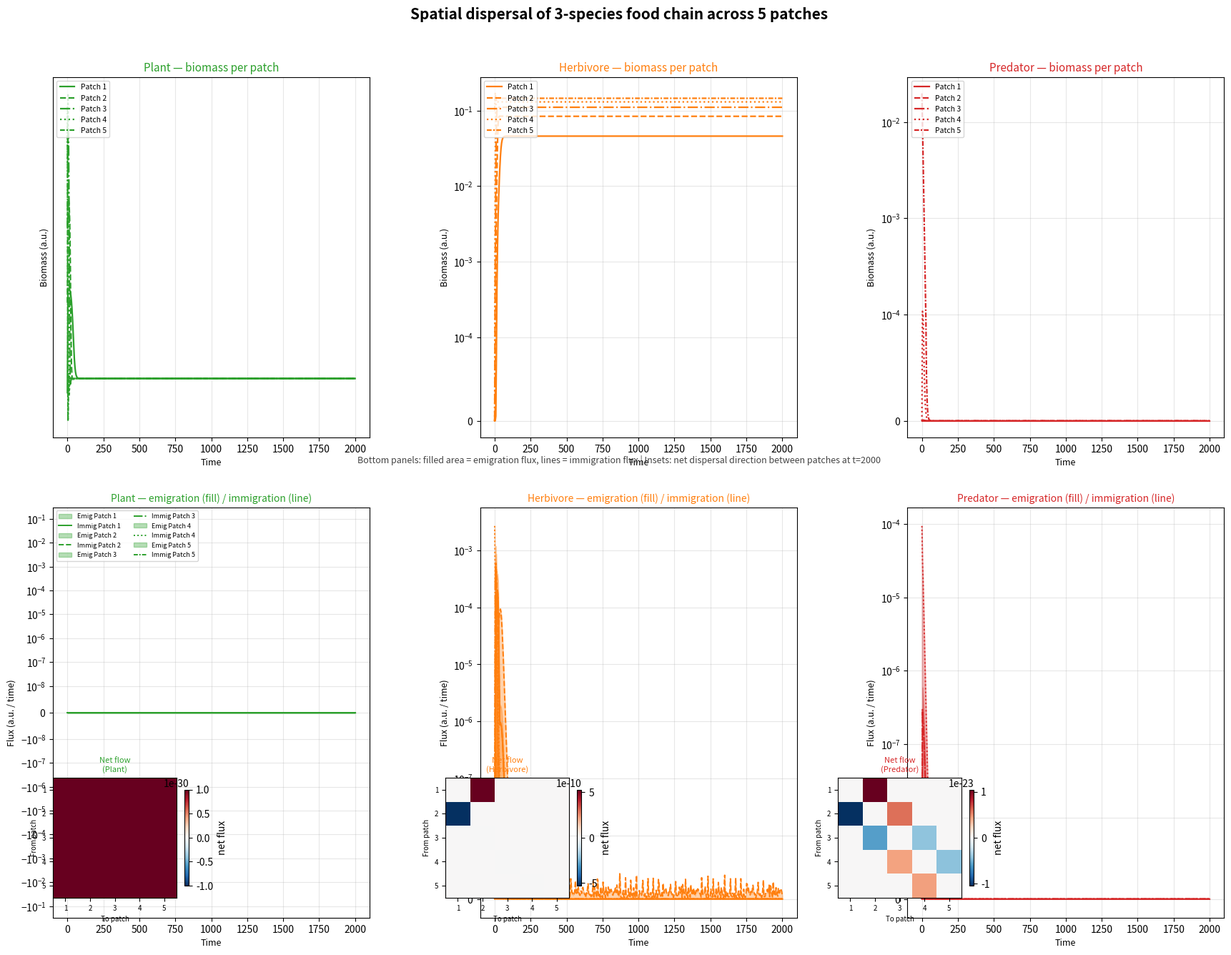

This figure's Python source:
"""
dispersal_3species.py
=====================
Spatial bioenergetic food web — 3-species chain (plant → herbivore → predator)
across 5 patches with Ryser-style dispersal.

Produces a 4-panel figure:
  1. Biomass time series per species, one line per patch
  2. Emigration flux over time per species (one line per patch)
  3. Immigration flux over time per species (one line per patch)
  4. Net dispersal flow between patches at the final time step (heatmap)

Requirements: numpy  scipy  matplotlib
  pip install numpy scipy matplotlib
"""

import numpy as np
from scipy.integrate import solve_ivp
import matplotlib.pyplot as plt
import matplotlib.gridspec as gridspec
from matplotlib.colors import TwoSlopeNorm

# ─────────────────────────────────────────────────────────────────────────────
# 1.  FOOD-WEB TOPOLOGY  (fixed 3-species chain)
# ─────────────────────────────────────────────────────────────────────────────
# Species index:  0 = plant (producer), 1 = herbivore, 2 = predator
# A[i, j] = 1  means species i eats species j

S = 3
species_names = ["Plant", "Herbivore", "Predator"]
species_colors = ["#2ca02c", "#ff7f0e", "#d62728"]   # green / orange / red

A = np.array([
    [0, 0, 0],   # plant eats nobody
    [1, 0, 0],   # herbivore eats plant
    [0, 1, 0],   # predator eats herbivore
], dtype=float)

is_prod = np.array([True, False, False])

# ─────────────────────────────────────────────────────────────────────────────
# 2.  ALLOMETRIC PARAMETERS  (Brose 2006)
# ─────────────────────────────────────────────────────────────────────────────
Z_ratio   = 10.0          # predator/prey body-mass ratio
M_basal   = 1.0           # plant body mass (arbitrary units)

# Body masses from trophic level (TL):  M_i = M_basal * Z^(TL_i - 1)
tl = np.array([1.0, 2.0, 3.0])
M  = M_basal * Z_ratio ** (tl - 1.0)   # [1, 10, 100]

# Metabolic rate scaling: x_i = (a_x / a_r) * (M_i / M_basal)^(-0.25)
# Producer growth rate r_i = 1  (normalised)
ax, ar = 0.88, 1.0          # ectotherm vertebrate
xi = np.where(is_prod, 0.0, (ax / ar) * (M / M_basal) ** (-0.25))
ri = np.where(is_prod, 1.0, 0.0)

# Maximum ingestion rate: y_i = a_y / a_x  (constant for ectotherm vertebrates)
yi_val = 4.0
yi = np.where(is_prod, 0.0, yi_val)

# Assimilation efficiencies  e_ij  (plant flesh easier to assimilate)
eij = np.where(A > 0, 0.45, 0.0)   # same for both trophic links here

# Predator interference (Beddington-DeAngelis c term)
c_int = 0.0

# Functional-response half-saturation & Hill exponent
B0 = 0.5
h  = 2.0   # type-III (h=2)

# Carrying capacity (producer only)
K_base = 0.5

# ─────────────────────────────────────────────────────────────────────────────
# 3.  LANDSCAPE
# ─────────────────────────────────────────────────────────────────────────────
n_patches = 5
spacing   = 1.0

# Patch positions (1-D lattice)
pos = np.arange(n_patches, dtype=float) * spacing   # [0, 1, 2, 3, 4]

# Distance matrix
d_mat = np.abs(pos[:, None] - pos[None, :])          # (Z, Z)

# K gradient: left patches oligotrophic, right patches eutrophic
K_gradient = 0.3
K_vec = K_base + K_gradient * (pos / pos.max() - 0.5)   # (Z,)
# Result: K ranges from K_base-0.15 to K_base+0.15

# ─────────────────────────────────────────────────────────────────────────────
# 4.  DISPERSAL PARAMETERS  (Ryser 2021)
# ─────────────────────────────────────────────────────────────────────────────
delta0   = 1.5    # baseline dispersal range
epsilon  = 0.05   # body-mass scaling exponent (small → weak scaling)

# Dispersal range per species: δ_i = δ_0 * M_i^ε
delta = delta0 * M ** epsilon   # (S,)

# Build dispersal-fraction tensor frac[i, n, z]
#   = fraction of species i's emigrants from patch n that arrive at patch z
def build_dispersal_fractions(delta, d_mat):
    Z = d_mat.shape[0]
    S = delta.shape[0]
    frac = np.zeros((S, Z, Z))
    for i in range(S):
        for n in range(Z):
            w = np.maximum(1.0 - d_mat[n] / delta[i], 0.0)
            w[n] = 0.0                    # no self-dispersal
            total = w.sum()
            if total > 0:
                frac[i, n] = w / total
    return frac                           # (S, Z, Z)

frac = build_dispersal_fractions(delta, d_mat)

# Drain/starvation coefficients
alpha_drain = 0.05   # emigration when r_net > 0 (productive → drain)
beta_starv  = 0.02   # emigration when r_net < 0 (starving  → rescue)

# ─────────────────────────────────────────────────────────────────────────────
# 5.  ODE RIGHT-HAND SIDE
# ─────────────────────────────────────────────────────────────────────────────
def functional_response(B_patch, h, B0, c):
    """
    Holling type-III / Beddington-DeAngelis functional response.
    B_patch : (S,) biomass in one patch.
    Returns F (S, S)  where F[i, j] = fraction of time i spends eating j.
    """
    # Prey availability weighted by adjacency
    omega = A / (A.sum(axis=1, keepdims=True) + 1e-30)  # (S, S) equal weights
    Bh   = B_patch ** h                                  # (S,)
    num  = omega * Bh[np.newaxis, :]                     # (S, S)
    denom = (B0 ** h
             + c * B_patch[:, np.newaxis] * B0 ** h
             + (omega * Bh[np.newaxis, :]).sum(axis=1, keepdims=True))
    return num / (denom + 1e-30)                         # (S, S)


EXTINCT = 1e-20   # biomass floor

def spatial_rhs(t, B_flat):
    """Full ODE for the spatial system."""
    B_mat = B_flat.reshape(n_patches, S)   # (Z, S)
    dB    = np.zeros_like(B_mat)

    # ── local bioenergetics ──────────────────────────────────────────────────
    emig = np.zeros_like(B_mat)            # emigration (Z, S)

    for z in range(n_patches):
        B = np.maximum(B_mat[z], 0.0)
        F = functional_response(B, h, B0, c_int)   # (S, S)

        # Producers
        prod_growth = ri * B * (1.0 - B / K_vec[z])   # logistic growth
        prod_loss   = np.zeros(S)
        for i in range(S):
            if not is_prod[i]:
                continue
            # Loss of producer i to consumers
            for j in range(S):
                if A[j, i] > 0:   # j eats i
                    safe_e = eij[j, i] if eij[j, i] > 0 else 1.0
                    prod_loss[i] += xi[j] * yi[j] * B[j] * F[j, i] / safe_e

        # Consumers
        cons_gain = np.zeros(S)
        cons_resp = np.zeros(S)
        for i in range(S):
            if is_prod[i]:
                continue
            cons_gain[i] = xi[i] * yi[i] * B[i] * F[i].sum()
            cons_resp[i] = xi[i] * B[i]

        dB[z] = prod_growth - prod_loss + cons_gain - cons_resp

        # ── dispersal ───────────────────────────────────────────────────────
        # Net growth rate for consumers (Ryser r_net proxy)
        r_net = np.where(~is_prod,
                         xi * (yi * F.sum(axis=1) - 1.0),
                         0.0)   # producers don't disperse

        emig[z] = (alpha_drain * np.maximum(r_net, 0.0) * B
                   + beta_starv * np.maximum(-r_net, 0.0) * B)

    # Immigration: immig[z, i] = Σ_n  frac[i, n, z] * emig[n, i]
    # frac shape: (S, Z, Z)  →  frac[i, n, z]
    immig = np.einsum("inz,ni->zi", frac, emig)   # (Z, S)

    dB += immig - emig

    # Extinction floor: don't drive extinct species further negative
    mask = B_mat < EXTINCT
    dB[mask] = np.maximum(dB[mask], 0.0)

    return dB.ravel()


# ─────────────────────────────────────────────────────────────────────────────
# 6.  INITIAL CONDITIONS  &  INTEGRATION
# ─────────────────────────────────────────────────────────────────────────────
rng = np.random.default_rng(42)

# Stagger initial biomass: only the rightmost (eutrophic) patch starts with
# all three species; left patches start with only plants.
B0_mat = np.zeros((n_patches, S))
B0_mat[:, 0] = K_vec * 0.8            # plants everywhere
B0_mat[-1, 1] = 0.1                   # herbivore only in patch 4
B0_mat[-1, 2] = 0.02                  # predator only in patch 4

t_end = 2000.0
n_t   = 500
t_eval = np.linspace(0, t_end, n_t)

print("Running simulation …")
sol = solve_ivp(
    spatial_rhs,
    [0, t_end],
    B0_mat.ravel(),
    method="RK45",
    t_eval=t_eval,
    rtol=1e-6,
    atol=1e-10,
    max_step=t_end / 200,
)
print(f"  Done. Status: {sol.message}")

# Reshape solution: (n_patches, S, n_t)
B_sol = sol.y.reshape(n_patches, S, n_t)
t_sol = sol.t

# ─────────────────────────────────────────────────────────────────────────────
# 7.  COMPUTE DISPERSAL FLUXES  (post-hoc, for plotting)
# ─────────────────────────────────────────────────────────────────────────────
emig_ts = np.zeros((n_patches, S, n_t))   # emigration time series
immig_ts = np.zeros((n_patches, S, n_t))  # immigration time series

for ti in range(n_t):
    B_mat = np.maximum(B_sol[:, :, ti], 0.0)   # (Z, S)
    emig_t = np.zeros((n_patches, S))

    for z in range(n_patches):
        B = B_mat[z]
        F = functional_response(B, h, B0, c_int)
        r_net = np.where(~is_prod,
                         xi * (yi * F.sum(axis=1) - 1.0),
                         0.0)
        emig_t[z] = (alpha_drain * np.maximum(r_net, 0.0) * B
                     + beta_starv * np.maximum(-r_net, 0.0) * B)

    immig_t = np.einsum("inz,ni->zi", frac, emig_t)
    emig_ts[:, :, ti]  = emig_t
    immig_ts[:, :, ti] = immig_t

# Net flow between every pair of patches for each species at final time step
# net_flow[i, n, z] = emig from n to z  -  emig from z to n
# Positive → net flow from n toward z
ti_final = -1
B_final = np.maximum(B_sol[:, :, ti_final], 0.0)
emig_final = emig_ts[:, :, ti_final]   # (Z, S)

# Directed flow matrix for each species: flow[n, z] = frac[i,n,z]*emig[n,i]
net_flow = {}   # species → (Z, Z) net flow matrix
for i in range(S):
    raw = frac[i] * emig_final[:, i:i+1]   # (Z, Z): row n = outflow from n
    net_flow[i] = raw - raw.T               # positive = net flow n→z

# ─────────────────────────────────────────────────────────────────────────────
# 8.  FIGURE
# ─────────────────────────────────────────────────────────────────────────────
patch_styles = ["-", "--", "-.", ":", (0, (3, 1, 1, 1))]
patch_labels = [f"Patch {z+1}" for z in range(n_patches)]

fig = plt.figure(figsize=(18, 14))
fig.suptitle("Spatial dispersal of 3-species food chain across 5 patches",
             fontsize=15, fontweight="bold", y=0.98)

gs_top = gridspec.GridSpec(1, 3, figure=fig,
                            top=0.91, bottom=0.55,
                            left=0.06, right=0.97, wspace=0.35)
gs_bot = gridspec.GridSpec(1, 3, figure=fig,
                            top=0.48, bottom=0.07,
                            left=0.06, right=0.97, wspace=0.35)

# ── Panel row 1: biomass time series ─────────────────────────────────────────
for sp in range(S):
    ax = fig.add_subplot(gs_top[0, sp])
    for z in range(n_patches):
        ax.plot(t_sol, B_sol[z, sp, :],
                color=species_colors[sp],
                linestyle=patch_styles[z],
                linewidth=1.6,
                label=patch_labels[z])
    ax.set_title(f"{species_names[sp]} — biomass per patch",
                 fontsize=11, color=species_colors[sp])
    ax.set_xlabel("Time", fontsize=9)
    ax.set_ylabel("Biomass (a.u.)", fontsize=9)
    ax.set_yscale("symlog", linthresh=1e-4)
    ax.legend(fontsize=7.5, loc="upper left")
    ax.grid(True, alpha=0.3)

# ── Panel row 2 left: emigration fluxes ──────────────────────────────────────
for sp in range(S):
    ax = fig.add_subplot(gs_bot[0, sp])

    for z in range(n_patches):
        ax.fill_between(t_sol, emig_ts[z, sp, :],
                        alpha=0.35,
                        color=species_colors[sp],
                        label=f"Emig {patch_labels[z]}" if sp == 0 else None)
        ax.plot(t_sol, immig_ts[z, sp, :],
                color=species_colors[sp],
                linestyle=patch_styles[z],
                linewidth=1.4,
                label=f"Immig {patch_labels[z]}" if sp == 0 else None)

    ax.set_title(f"{species_names[sp]} — emigration (fill) / immigration (line)",
                 fontsize=10, color=species_colors[sp])
    ax.set_xlabel("Time", fontsize=9)
    ax.set_ylabel("Flux (a.u. / time)", fontsize=9)
    ax.set_yscale("symlog", linthresh=1e-8)
    ax.grid(True, alpha=0.3)

    if sp == 0:
        ax.legend(fontsize=6.5, loc="upper left", ncol=2)

# ── Inset: net-flow heatmaps at final time (one per species) ─────────────────
# Place three small heatmaps along the right side of the bottom row
# We repurpose gs_bot columns for the net-flow heatmaps
for sp in range(S):
    # Clear the axes we just drew on and build an inset instead
    inset_ax = fig.add_axes(
        [0.06 + sp * 0.305, 0.09, 0.12, 0.12]
    )
    mat = net_flow[sp]   # (Z, Z)
    vmax = np.abs(mat).max() + 1e-30
    norm = TwoSlopeNorm(vmin=-vmax, vcenter=0, vmax=vmax)
    im = inset_ax.imshow(mat, cmap="RdBu_r", norm=norm, aspect="auto")
    inset_ax.set_title(f"Net flow\n({species_names[sp]})", fontsize=8,
                       color=species_colors[sp])
    inset_ax.set_xlabel("To patch", fontsize=7)
    inset_ax.set_ylabel("From patch", fontsize=7)
    inset_ax.set_xticks(range(n_patches))
    inset_ax.set_yticks(range(n_patches))
    inset_ax.set_xticklabels([str(z+1) for z in range(n_patches)], fontsize=7)
    inset_ax.set_yticklabels([str(z+1) for z in range(n_patches)], fontsize=7)
    plt.colorbar(im, ax=inset_ax, shrink=0.8, pad=0.05, label="net flux")

# ── Legend annotation ─────────────────────────────────────────────────────────
fig.text(0.5, 0.527,
         "Bottom panels: filled area = emigration flux, lines = immigration flux "
         "| Insets: net dispersal direction between patches at t=2000",
         ha="center", va="center", fontsize=9, color="#444444",
         style="italic")

# ─────────────────────────────────────────────────────────────────────────────
# 9.  SAVE
# ─────────────────────────────────────────────────────────────────────────────
out_path = "dispersal_3species.png"
plt.savefig(out_path, dpi=150, bbox_inches="tight")
print(f"Figure saved → {out_path}")
plt.show()
